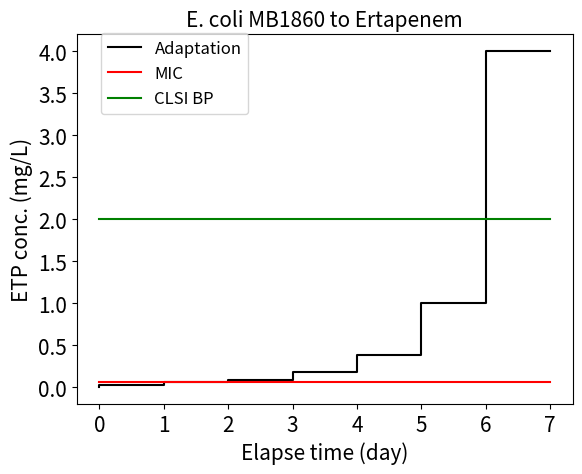

The script that saved this image:
# E. coli MB1860 Adaptation curve
import numpy as np
import matplotlib.pyplot as plt

day = np.arange(0,8)
conc = [0,0.03,0.0625,0.09,0.18,0.38,1,4]
MIC = []
CLSI = []
for i in range(len(conc)):
  MIC.append(0.0625)

for i in range(len(conc)):
  CLSI.append(2)

plt.step(day, conc, '-', color='black')
plt.title("E. coli MB1860 to Ertapenem", fontdict={'fontsize':15})
plt.xticks(fontsize=15)
plt.xlabel("Elapse time (day)", fontdict={'fontsize':15})
plt.yscale("linear")
plt.yticks(fontsize=15)
plt.ylabel("ETP conc. (mg/L)", fontdict={'fontsize':15})

plt.step(day, MIC, '-', color='red')
plt.step(day, CLSI, '-', color='green')

plt.figlegend(["Adaptation","MIC","CLSI BP"], loc="upper left", bbox_to_anchor=(0.15, 0.9), fontsize=12)
plt.show()
